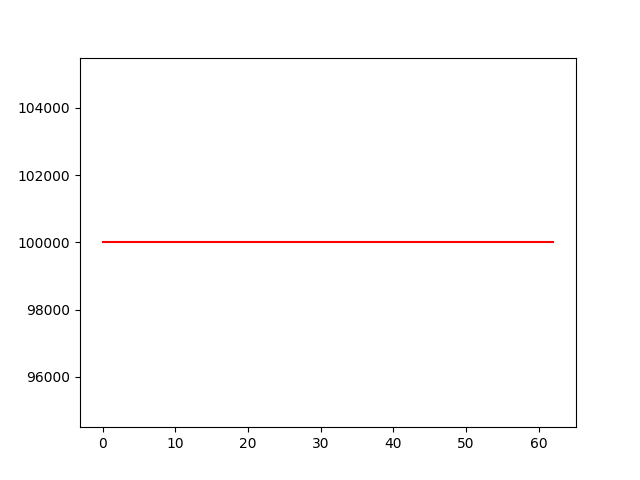

The file beside this chart, header and first rows:
account_value, date, daily_return
100000, 2022-04-04, 
100000, 2022-04-05, 0.0
100000, 2022-04-06, 0.0
100000, 2022-04-07, 0.0
100000, 2022-04-08, 0.0
100000, 2022-04-11, 0.0
100000, 2022-04-12, 0.0
100000, 2022-04-13, 0.0
100000, 2022-04-14, 0.0
100000, 2022-04-18, 0.0
100000, 2022-04-19, 0.0
100000, 2022-04-20, 0.0
100000, 2022-04-21, 0.0
100000, 2022-04-22, 0.0
100000, 2022-04-25, 0.0
100000, 2022-04-26, 0.0
100000, 2022-04-27, 0.0
100000, 2022-04-28, 0.0
100000, 2022-04-29, 0.0
100000, 2022-05-02, 0.0
100000, 2022-05-03, 0.0
100000, 2022-05-04, 0.0
100000, 2022-05-05, 0.0
100000, 2022-05-06, 0.0
100000, 2022-05-09, 0.0
100000, 2022-05-10, 0.0
100000, 2022-05-11, 0.0
100000, 2022-05-12, 0.0
100000, 2022-05-13, 0.0
100000, 2022-05-16, 0.0
100000, 2022-05-17, 0.0
100000, 2022-05-18, 0.0
100000, 2022-05-19, 0.0
100000, 2022-05-20, 0.0
100000, 2022-05-23, 0.0
100000, 2022-05-24, 0.0
100000, 2022-05-25, 0.0
100000, 2022-05-26, 0.0
100000, 2022-05-27, 0.0
100000, 2022-05-31, 0.0
100000, 2022-06-01, 0.0
100000, 2022-06-02, 0.0
100000, 2022-06-03, 0.0
100000, 2022-06-06, 0.0
100000, 2022-06-07, 0.0
100000, 2022-06-08, 0.0
100000, 2022-06-09, 0.0
100000, 2022-06-10, 0.0
100000, 2022-06-13, 0.0
100000, 2022-06-14, 0.0
100000, 2022-06-15, 0.0
100000, 2022-06-16, 0.0
100000, 2022-06-17, 0.0
100000, 2022-06-21, 0.0
100000, 2022-06-22, 0.0
100000, 2022-06-23, 0.0
100000, 2022-06-24, 0.0
100000, 2022-06-27, 0.0
100000, 2022-06-28, 0.0
100000, 2022-06-29, 0.0
... 3 more rows
